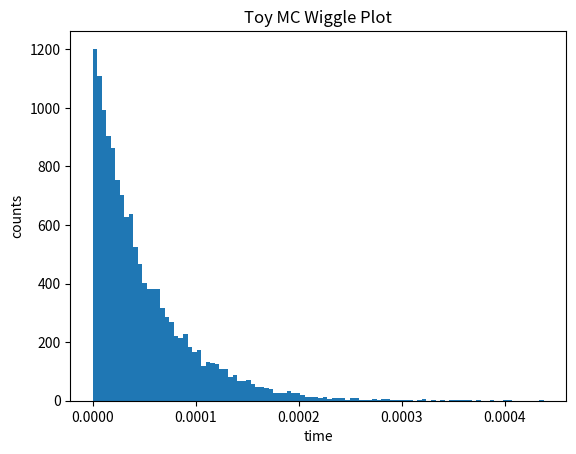

Source code (Python): (Note: this script raises an exception after producing the figure.)
import numpy as np
import matplotlib.pyplot as plt

# 参数
N = 50000
t=2.2e-6  # muon lifetime in seconds
v=0.999 # muon velocity (close to speed of light)
gamma = 1/np.sqrt(1-v**2)  # Lorentz factor
tau = t * gamma  # dilated lifetime
    
omega = 2*np.pi*0.23
A = 0.4
phi = 0 * np.pi / 180  # convert degrees to radians

times = []

for _ in range(N):
    t = -tau * np.log(np.random.rand())

    weight = 1 + A * np.cos(omega * t + phi)

    if np.random.rand() < weight/2:
        E = np.random.rand()

        if E > 0.6:
            times.append(t)

plt.hist(times, bins=100)
plt.xlabel("time")
plt.ylabel("counts")
plt.title("Toy MC Wiggle Plot")
plt.savefig("plot/toy_mc_wiggle.png", dpi=300)
plt.show()
